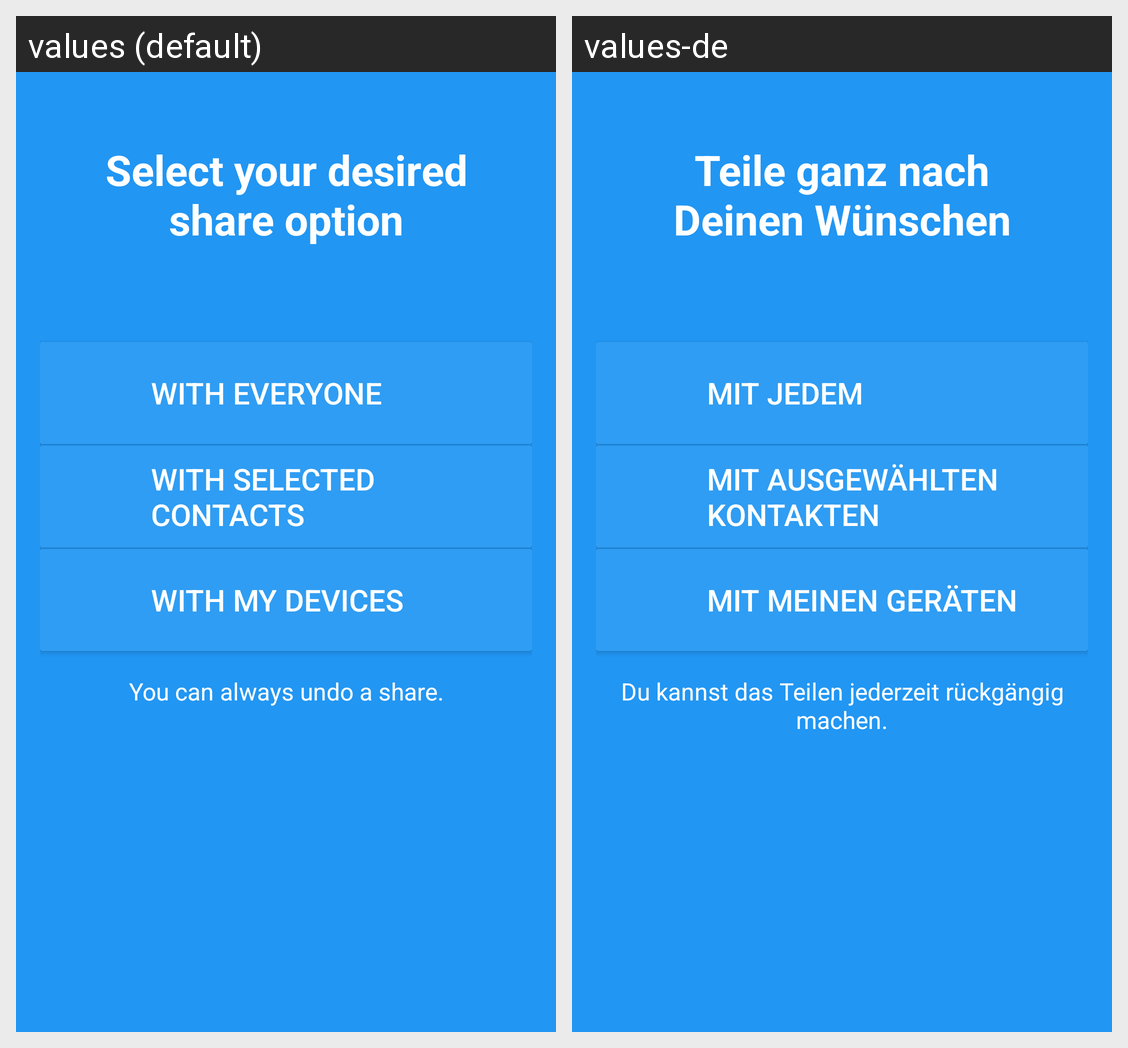

Strings drawn on this Android screen and how each of the app's shown locales translates them:
Android screen res/layout/fragment_info_share_options.xml rendered under 2 locales, left to right: values (default), values-de. Device: Nexus 5 (rendered at 1080×1920; each locale shown at half size, 540×960, under a caption strip naming it); theme AppTheme.
Strings drawn on this screen, with the default value and each locale's value (text and hints the layout hard-codes, and strings that could not be matched under every locale, appear in the picture but are not listed):

infotour_slide4_title
  values: Select your desired
      share option
  values-de: Teile ganz nach
      Deinen Wünschen

sharedialog.option.worldwideshare.title2
  values: WITH EVERYONE
  values-de: MIT JEDEM

sharedialog.option.groupshare.title2
  values: WITH SELECTED CONTACTS
  values-de: MIT AUSGEWÄHLTEN KONTAKTEN

sharedialog.option.deviceshare.title2
  values: WITH MY DEVICES
  values-de: MIT MEINEN GERÄTEN

infotour_slide4_undo
  values: You can always undo a share.
  values-de: Du kannst das Teilen jederzeit rückgängig machen.
